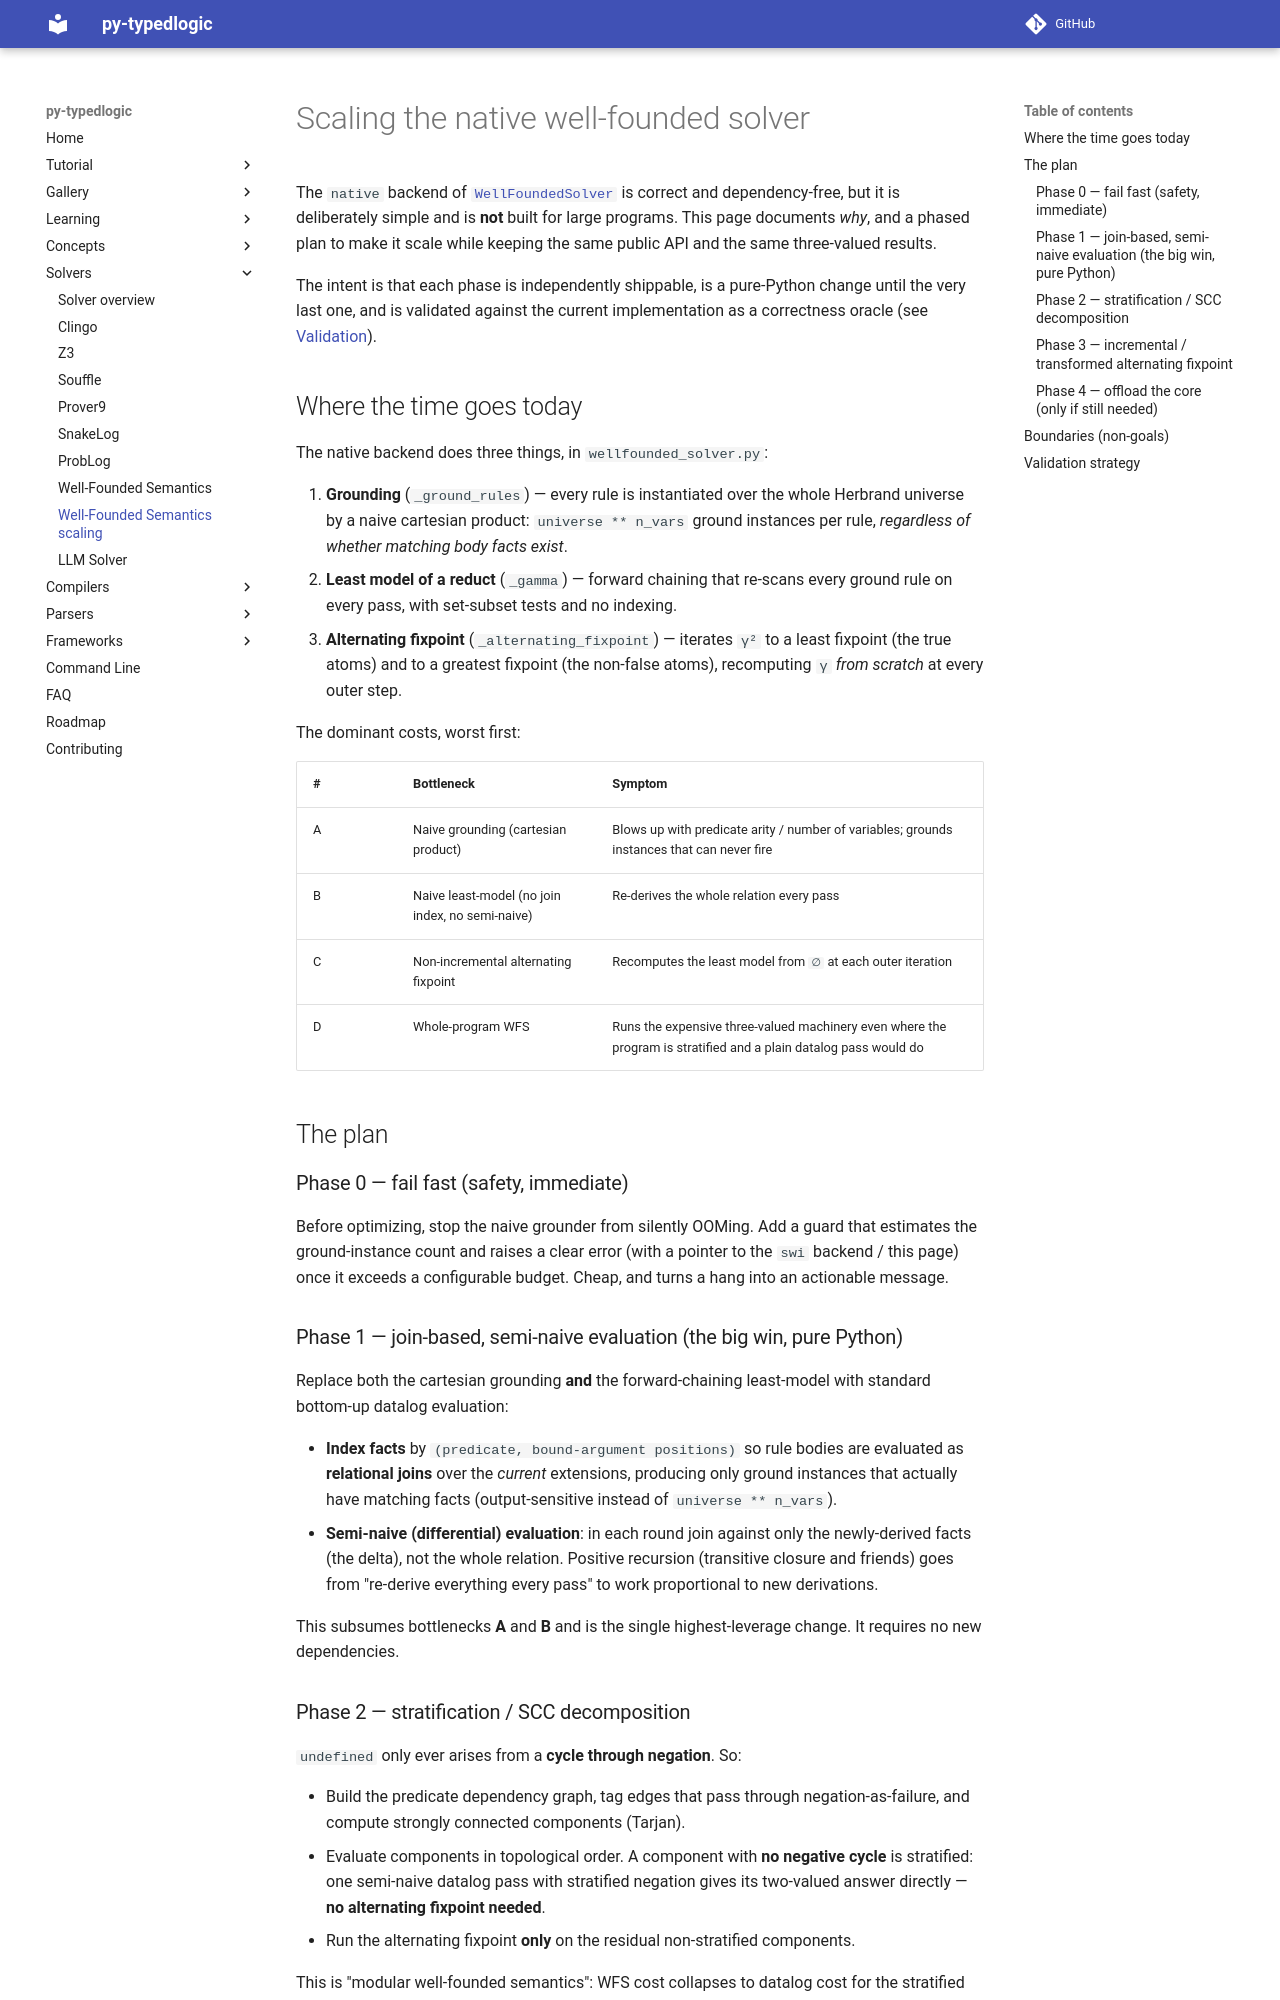

repository: py-typedlogic/py-typedlogic · page: integrations/solvers/wellfounded-scaling/index.html · generator: mkdocs

# Scaling the native well-founded solver

The `native` backend of
[`WellFoundedSolver`](wellfounded.md) is correct and dependency-free, but it is
deliberately simple and is **not** built for large programs. This page documents
*why*, and a phased plan to make it scale while keeping the same public API and
the same three-valued results.

The intent is that each phase is independently shippable, is a pure-Python
change until the very last one, and is validated against the current
implementation as a correctness oracle (see [Validation](#validation-strategy)).

## Where the time goes today

The native backend does three things, in `wellfounded_solver.py`:

1. **Grounding** (`_ground_rules`) — every rule is instantiated over the whole
   Herbrand universe by a naive cartesian product: `universe ** n_vars` ground
   instances per rule, *regardless of whether matching body facts exist*.
2. **Least model of a reduct** (`_gamma`) — forward chaining that re-scans every
   ground rule on every pass, with set-subset tests and no indexing.
3. **Alternating fixpoint** (`_alternating_fixpoint`) — iterates `γ²` to a least
   fixpoint (the true atoms) and to a greatest fixpoint (the non-false atoms),
   recomputing `γ` *from scratch* at every outer step.

The dominant costs, worst first:

| # | Bottleneck | Symptom |
|---|-----------|---------|
| A | Naive grounding (cartesian product) | Blows up with predicate arity / number of variables; grounds instances that can never fire |
| B | Naive least-model (no join index, no semi-naive) | Re-derives the whole relation every pass |
| C | Non-incremental alternating fixpoint | Recomputes the least model from `∅` at each outer iteration |
| D | Whole-program WFS | Runs the expensive three-valued machinery even where the program is stratified and a plain datalog pass would do |

## The plan

### Phase 0 — fail fast (safety, immediate)

Before optimizing, stop the naive grounder from silently OOMing. Add a guard that
estimates the ground-instance count and raises a clear error (with a pointer to
the `swi` backend / this page) once it exceeds a configurable budget. Cheap, and
turns a hang into an actionable message.

### Phase 1 — join-based, semi-naive evaluation (the big win, pure Python)

Replace both the cartesian grounding **and** the forward-chaining least-model
with standard bottom-up datalog evaluation:

- **Index facts** by `(predicate, bound-argument positions)` so rule bodies are
  evaluated as **relational joins** over the *current* extensions, producing only
  ground instances that actually have matching facts (output-sensitive instead of
  `universe ** n_vars`).
- **Semi-naive (differential) evaluation**: in each round join against only the
  newly-derived facts (the delta), not the whole relation. Positive recursion
  (transitive closure and friends) goes from "re-derive everything every pass" to
  work proportional to new derivations.

This subsumes bottlenecks **A** and **B** and is the single highest-leverage
change. It requires no new dependencies.
